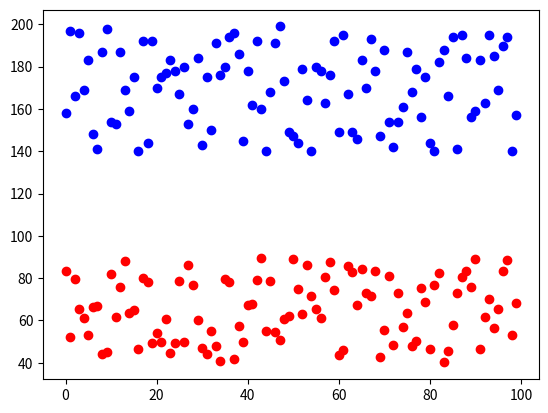

Python code for this plot:
import numpy as np
from matplotlib import pyplot as plt

wt = np.random.uniform(40.0, 90.0, 100)
ht = np.random.randint(140, 200, 100)

bmi = wt / (ht * ht)

x = np.arange(100)
plt.scatter(x, wt, color='r')
plt.scatter(x, ht, color='b')
plt.show()